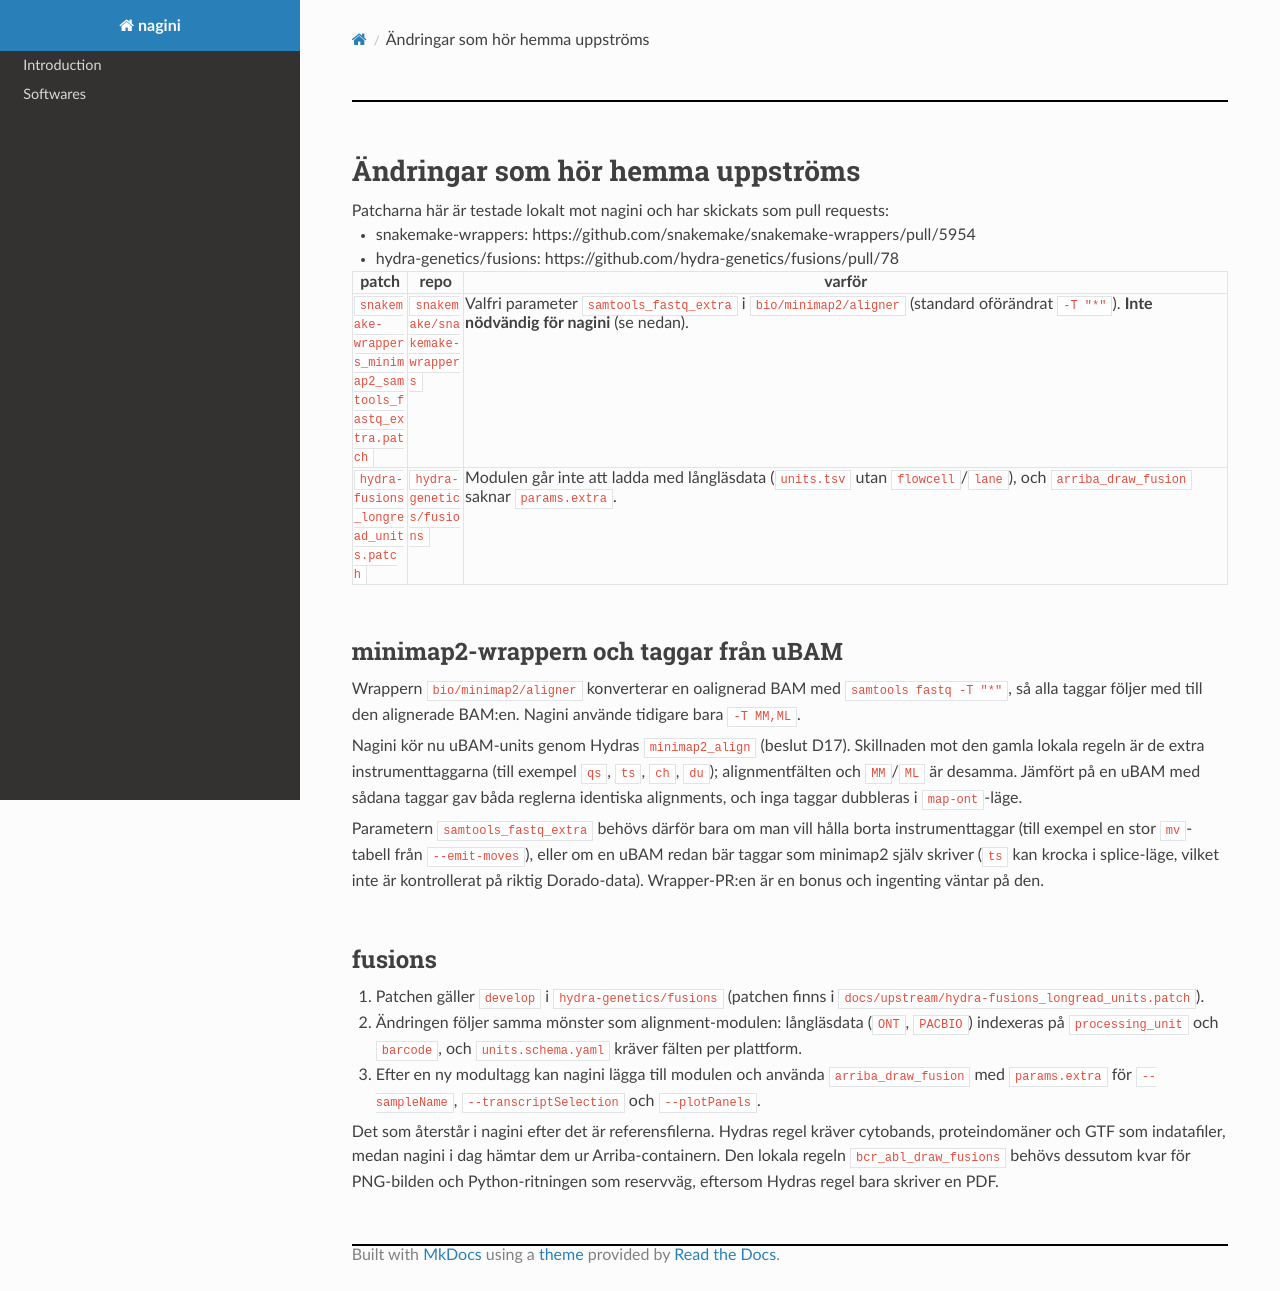

repository: olawa/nagini · page: upstream/index.html · generator: mkdocs

# Ändringar som hör hemma uppströms

Patcharna här är testade lokalt mot nagini och har skickats som pull requests:

- snakemake-wrappers: https://github.com/snakemake/snakemake-wrappers/pull/5954
- hydra-genetics/fusions: https://github.com/hydra-genetics/fusions/pull/78

| patch | repo | varför |
|---|---|---|
| `snakemake-wrappers_minimap2_samtools_fastq_extra.patch` | `snakemake/snakemake-wrappers` | Valfri parameter `samtools_fastq_extra` i `bio/minimap2/aligner` (standard oförändrat `-T "*"`). **Inte nödvändig för nagini** (se nedan). |
| `hydra-fusions_longread_units.patch` | `hydra-genetics/fusions` | Modulen går inte att ladda med långläsdata (`units.tsv` utan `flowcell`/`lane`), och `arriba_draw_fusion` saknar `params.extra`. |

## minimap2-wrappern och taggar från uBAM

Wrappern `bio/minimap2/aligner` konverterar en oalignerad BAM med
`samtools fastq -T "*"`, så alla taggar följer med till den alignerade BAM:en.
Nagini använde tidigare bara `-T MM,ML`.

Nagini kör nu uBAM-units genom Hydras `minimap2_align` (beslut D17). Skillnaden
mot den gamla lokala regeln är de extra instrumenttaggarna (till exempel `qs`,
`ts`, `ch`, `du`); alignmentfälten och `MM`/`ML` är desamma. Jämfört på en uBAM
med sådana taggar gav båda reglerna identiska alignments, och inga taggar
dubbleras i `map-ont`-läge.

Parametern `samtools_fastq_extra` behövs därför bara om man vill hålla borta
instrumenttaggar (till exempel en stor `mv`-tabell från `--emit-moves`), eller
om en uBAM redan bär taggar som minimap2 själv skriver (`ts` kan krocka i
splice-läge, vilket inte är kontrollerat på riktig Dorado-data). Wrapper-PR:en
är en bonus och ingenting väntar på den.

## fusions

1. Patchen gäller `develop` i `hydra-genetics/fusions` (patchen finns i
   `docs/upstream/hydra-fusions_longread_units.patch`).
2. Ändringen följer samma mönster som alignment-modulen: långläsdata (`ONT`,
   `PACBIO`) indexeras på `processing_unit` och `barcode`, och `units.schema.yaml`
   kräver fälten per plattform.
3. Efter en ny modultagg kan nagini lägga till modulen och använda
   `arriba_draw_fusion` med `params.extra` för `--sampleName`,
   `--transcriptSelection` och `--plotPanels`.

Det som återstår i nagini efter det är referensfilerna. Hydras regel kräver
cytobands, proteindomäner och GTF som indatafiler, medan nagini i dag hämtar
dem ur Arriba-containern. Den lokala regeln `bcr_abl_draw_fusions` behövs
dessutom kvar för PNG-bilden och Python-ritningen som reservväg, eftersom
Hydras regel bara skriver en PDF.
